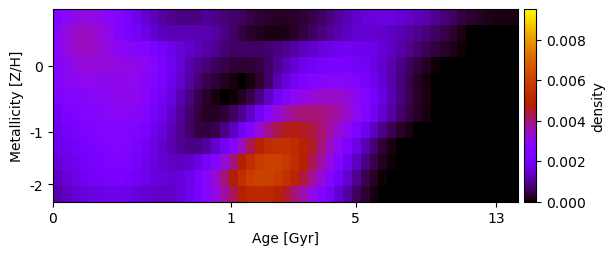

Source data for this figure (header and first rows):
2.418377844511880332e-03, 2.757847177160877451e-03, 3.003629466041208510e-03, 3.112656163085144451e-03, 3.073616091542778067e-03, 2.942500348697011173e-03, 2.742991658113814058e-03, 2.519190365515997388e-03, 2.203031178370379924e-03, 1.833791285924278591e-03, 1.503097857262825510e-03, 1.267838905594562094e-03, 1.067216149231577571e-03, 9.257062707418579591e-04, 8.332478787138387390e-04, 7.919611119889066351e-04, 8.536846388242141839e-04, 9.281813689169642881e-04, 8.584969375485355936e-04, 7.743784801885434874e-04, 7.001712486013260232e-04, 6.216487668555093589e-04, 4.670559522675140490e-04, 3.560831023290714713e-04
2.729921602845852835e-03, 3.120190901765088065e-03, 3.378008052306441782e-03, 3.459978977463655861e-03, 3.387975875499345431e-03, 3.192538919136149976e-03, 2.901273442693346177e-03, 2.540148034713534449e-03, 2.210309406645874237e-03, 1.975721547526443182e-03, 1.709908756501344641e-03, 1.474357334011964279e-03, 1.285070366554749146e-03, 1.202605710649142217e-03, 1.194036959061725968e-03, 1.190731256249467820e-03, 1.199498557656416718e-03, 1.168134067083255543e-03, 1.061736941364975094e-03, 8.749207328979255677e-04, 6.416565841441664118e-04, 4.360620818230178980e-04, 2.819800537802465666e-04, 1.949519401638326473e-04
2.713065607940609494e-03, 3.087069486341514381e-03, 3.340924778263513854e-03, 3.431440292705159600e-03, 3.390530470939447701e-03, 3.251355423276414396e-03, 3.059036185105535287e-03, 2.860534409569855108e-03, 2.690730934779859973e-03, 2.586548772014352765e-03, 2.450355617489982304e-03, 2.231701881915149847e-03, 1.982181659115619249e-03, 1.748316831001545764e-03, 1.542220478802275785e-03, 1.373638692132662974e-03, 1.231102307010853783e-03, 1.091283852984250040e-03, 9.383902433098953357e-04, 7.352364602432122538e-04, 6.066913651027153360e-04, 6.413138035791521308e-04, 6.265774298643937701e-04, 6.455611295686465101e-04
2.566823020499660758e-03, 2.894621522922650493e-03, 3.114558807750607197e-03, 3.216426294887437046e-03, 3.232848529458144833e-03, 3.195997553171929604e-03, 3.140037185593933054e-03, 3.111670871852295628e-03, 3.116792773307178448e-03, 3.016040048646289468e-03, 2.818851761391821375e-03, 2.565544706730326936e-03, 2.252028347354583567e-03, 1.906767737079614541e-03, 1.534211037080823389e-03, 1.157245866066942660e-03, 9.075355988229109666e-04, 7.435219863638146531e-04, 5.885644412405427722e-04, 4.619854092716172908e-04, 3.641162915902508004e-04, 3.296403262914023393e-04, 3.532368534488457648e-04, 4.440989931544986119e-04
2.568637255558818382e-03, 2.760768674247021312e-03, 2.855350874657739887e-03, 2.900717387052635307e-03, 2.932039866653012809e-03, 2.962859027332810907e-03, 2.986093127541795695e-03, 3.006127191630214666e-03, 3.028456698853009433e-03, 2.916564223453588060e-03, 2.710671381469854837e-03, 2.457649987753613829e-03, 2.155504992711452031e-03, 1.807536543509957738e-03, 1.427995620076205055e-03, 1.050512945879937717e-03, 7.110678045037570295e-04, 5.022869407540559361e-04, 3.526903177450847054e-04, 2.043528994504323858e-04, 8.096338796024562525e-05, 5.293955920339377119e-23, 7.798905240289547393e-05, 3.184523820316217165e-04
2.293325241928360729e-03, 2.482879774548646477e-03, 2.563196081083626583e-03, 2.628622703716649786e-03, 2.700180375914257996e-03, 2.780172555912087656e-03, 2.864419476189132389e-03, 2.948927107731613186e-03, 2.994282068700053045e-03, 2.929532803612406970e-03, 2.695748591431445466e-03, 2.363166665429018622e-03, 2.008712513315905144e-03, 1.617995977574741319e-03, 1.214337825427411763e-03, 8.326375183700206314e-04, 5.082867209306205858e-04, 2.621192676641624295e-04, 9.944629644156581668e-05, 3.694246279402056709e-05, 6.072979719409991834e-05, 2.119214079596916963e-04, 4.780730971491907932e-04, 8.481676014339607252e-04
2.035855144081060060e-03, 2.215868821041687940e-03, 2.328396421600139286e-03, 2.422923364189526196e-03, 2.515659158543413158e-03, 2.607623812456402387e-03, 2.693064353979245876e-03, 2.749893207749379113e-03, 2.730401422080753083e-03, 2.628507508028116516e-03, 2.418477152089996453e-03, 2.113706492102391740e-03, 1.772661559513632502e-03, 1.408410590832409387e-03, 1.037838074252017424e-03, 6.948750818663561053e-04, 4.043680709005590800e-04, 2.518506606037757521e-04, 2.422949868597862398e-04, 3.630254013553100992e-04, 6.023271133276077638e-04, 9.558988907671357813e-04, 1.355570681387957728e-03, 1.995736630284519145e-03
1.845750636085908723e-03, 2.022709249609984730e-03, 2.162239145868344141e-03, 2.275502976217243754e-03, 2.387393786593393092e-03, 2.481509765920693420e-03, 2.552527940932457131e-03, 2.574025887673734615e-03, 2.520064747637326859e-03, 2.392992861710200626e-03, 2.169074393735816089e-03, 1.868217652128967071e-03, 1.565474873295322200e-03, 1.238778026718110421e-03, 9.273872072485951331e-04, 6.402056720775177977e-04, 4.218231911495165607e-04, 3.746979574001606771e-04, 5.190217399541771854e-04, 8.179892924958348218e-04, 1.285674067606490173e-03, 1.914378748503618244e-03, 2.552953079932066341e-03, 3.263389943946096421e-03
1.754829831006587829e-03, 1.880263423203199120e-03, 1.997182493411434230e-03, 2.128343905212102313e-03, 2.248609467824225910e-03, 2.362945223487018364e-03, 2.453215045233801423e-03, 2.489876975066640085e-03, 2.410369612576346299e-03, 2.229504700994377770e-03, 1.958437007684383450e-03, 1.676064538220447923e-03, 1.412696576980013424e-03, 1.152338591187004662e-03, 9.522152340609820386e-04, 8.378593416022351486e-04, 8.466203849600606500e-04, 1.037566391061319794e-03, 1.415728501872175540e-03, 1.943618914566582661e-03, 2.625602138021412325e-03, 3.466999244797452397e-03, 4.245141158869716012e-03, 4.879805016109372597e-03
1.534431500730504749e-03, 1.710598698871652846e-03, 1.872136874715786287e-03, 2.017626211521268611e-03, 2.142297149701245362e-03, 2.252767706857062169e-03, 2.329310117134508057e-03, 2.350608394887090599e-03, 2.275595607934485787e-03, 2.100293791571126393e-03, 1.883893362043692534e-03, 1.666395744662954766e-03, 1.480540795548119593e-03, 1.348983748387813739e-03, 1.313882453719429806e-03, 1.402307888351094932e-03, 1.638081420553539258e-03, 2.041908421424141508e-03, 2.586700656122209018e-03, 3.252786052594618463e-03, 4.000867779436549122e-03, 4.753853162197132186e-03, 5.414087188781358320e-03, 5.850213768820116018e-03
1.359611404561982158e-03, 1.558872428393166202e-03, 1.722663241978383006e-03, 1.855549326762876046e-03, 1.970688607231947838e-03, 2.072771800982191326e-03, 2.139432116023077569e-03, 2.165322956041667180e-03, 2.111554425970048159e-03, 1.957556884946393561e-03, 1.779895736868175506e-03, 1.632406377444600622e-03, 1.524371654287352221e-03, 1.491622809674889158e-03, 1.585356080581427386e-03, 1.806483710201014755e-03, 2.179471479351583266e-03, 2.680467684770293599e-03, 3.282461706689685909e-03, 3.977613994258519768e-03, 4.725132943433511812e-03, 5.414128439551123620e-03, 5.869171218385656197e-03, 6.085127995354185429e-03
1.185173928009924417e-03, 1.323960959840229977e-03, 1.455839551549476234e-03, 1.562508736589108063e-03, 1.665076736003483779e-03, 1.743903758025471158e-03, 1.785306986423127601e-03, 1.798817950281016717e-03, 1.733527381330292327e-03, 1.594144329323155581e-03, 1.472260237925356041e-03, 1.387617892262226838e-03, 1.350937279488896841e-03, 1.394523308157163142e-03, 1.527508870319064550e-03, 1.759540976118281665e-03, 2.120022189075892148e-03, 2.578691059376604904e-03, 3.109304582477562511e-03, 3.680703848743024659e-03, 4.259231372437175325e-03, 4.758220619000514545e-03, 5.061269116279644951e-03, 5.178855026461640608e-03
